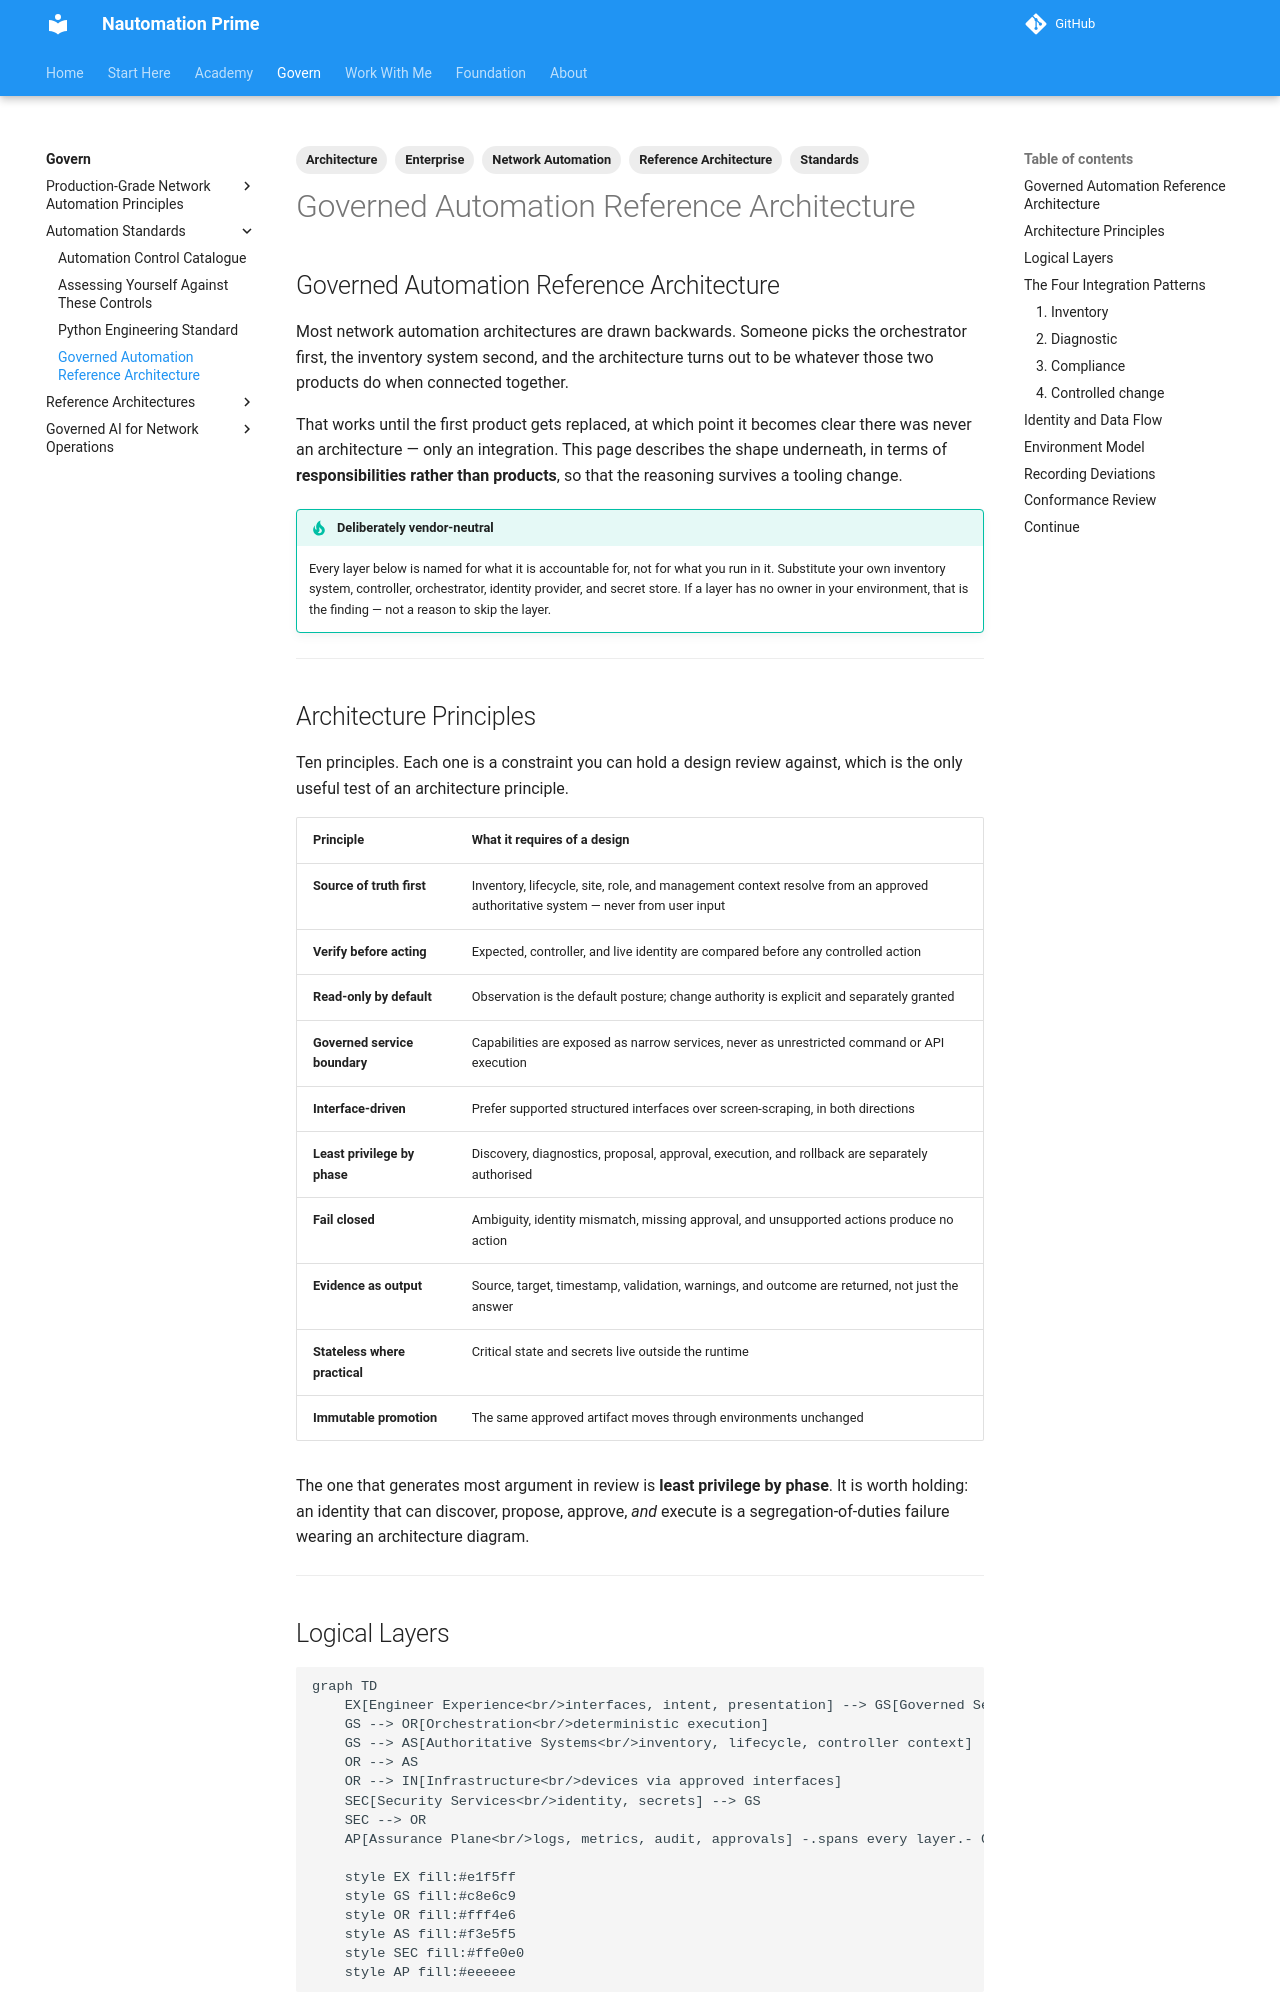

repository: Nautomation-Prime/nautomation-prime.github.io · page: foundation/standards/reference-architecture/index.html · generator: mkdocs

---
title: Governed Automation Reference Architecture
description: A vendor-neutral target-state architecture for network automation — the layers, what each is responsible for, the four integration patterns, and how to record a deliberate deviation.
tags:
  - Standards
  - Architecture
  - Reference Architecture
  - Network Automation
  - Enterprise
---

## Governed Automation Reference Architecture

Most network automation architectures are drawn backwards. Someone picks the orchestrator first, the inventory system second, and the architecture turns out to be whatever those two products do when connected together.

That works until the first product gets replaced, at which point it becomes clear there was never an architecture — only an integration. This page describes the shape underneath, in terms of **responsibilities rather than products**, so that the reasoning survives a tooling change.

!!! tip "Deliberately vendor-neutral"
    Every layer below is named for what it is accountable for, not for what you run in it. Substitute your own inventory system, controller, orchestrator, identity provider, and secret store. If a layer has no owner in your environment, that is the finding — not a reason to skip the layer.

---

## Architecture Principles

Ten principles. Each one is a constraint you can hold a design review against, which is the only useful test of an architecture principle.

| Principle | What it requires of a design |
|---|---|
| **Source of truth first** | Inventory, lifecycle, site, role, and management context resolve from an approved authoritative system — never from user input |
| **Verify before acting** | Expected, controller, and live identity are compared before any controlled action |
| **Read-only by default** | Observation is the default posture; change authority is explicit and separately granted |
| **Governed service boundary** | Capabilities are exposed as narrow services, never as unrestricted command or API execution |
| **Interface-driven** | Prefer supported structured interfaces over screen-scraping, in both directions |
| **Least privilege by phase** | Discovery, diagnostics, proposal, approval, execution, and rollback are separately authorised |
| **Fail closed** | Ambiguity, identity mismatch, missing approval, and unsupported actions produce no action |
| **Evidence as output** | Source, target, timestamp, validation, warnings, and outcome are returned, not just the answer |
| **Stateless where practical** | Critical state and secrets live outside the runtime |
| **Immutable promotion** | The same approved artifact moves through environments unchanged |

The one that generates most argument in review is **least privilege by phase**. It is worth holding: an identity that can discover, propose, approve, *and* execute is a segregation-of-duties failure wearing an architecture diagram.

---
